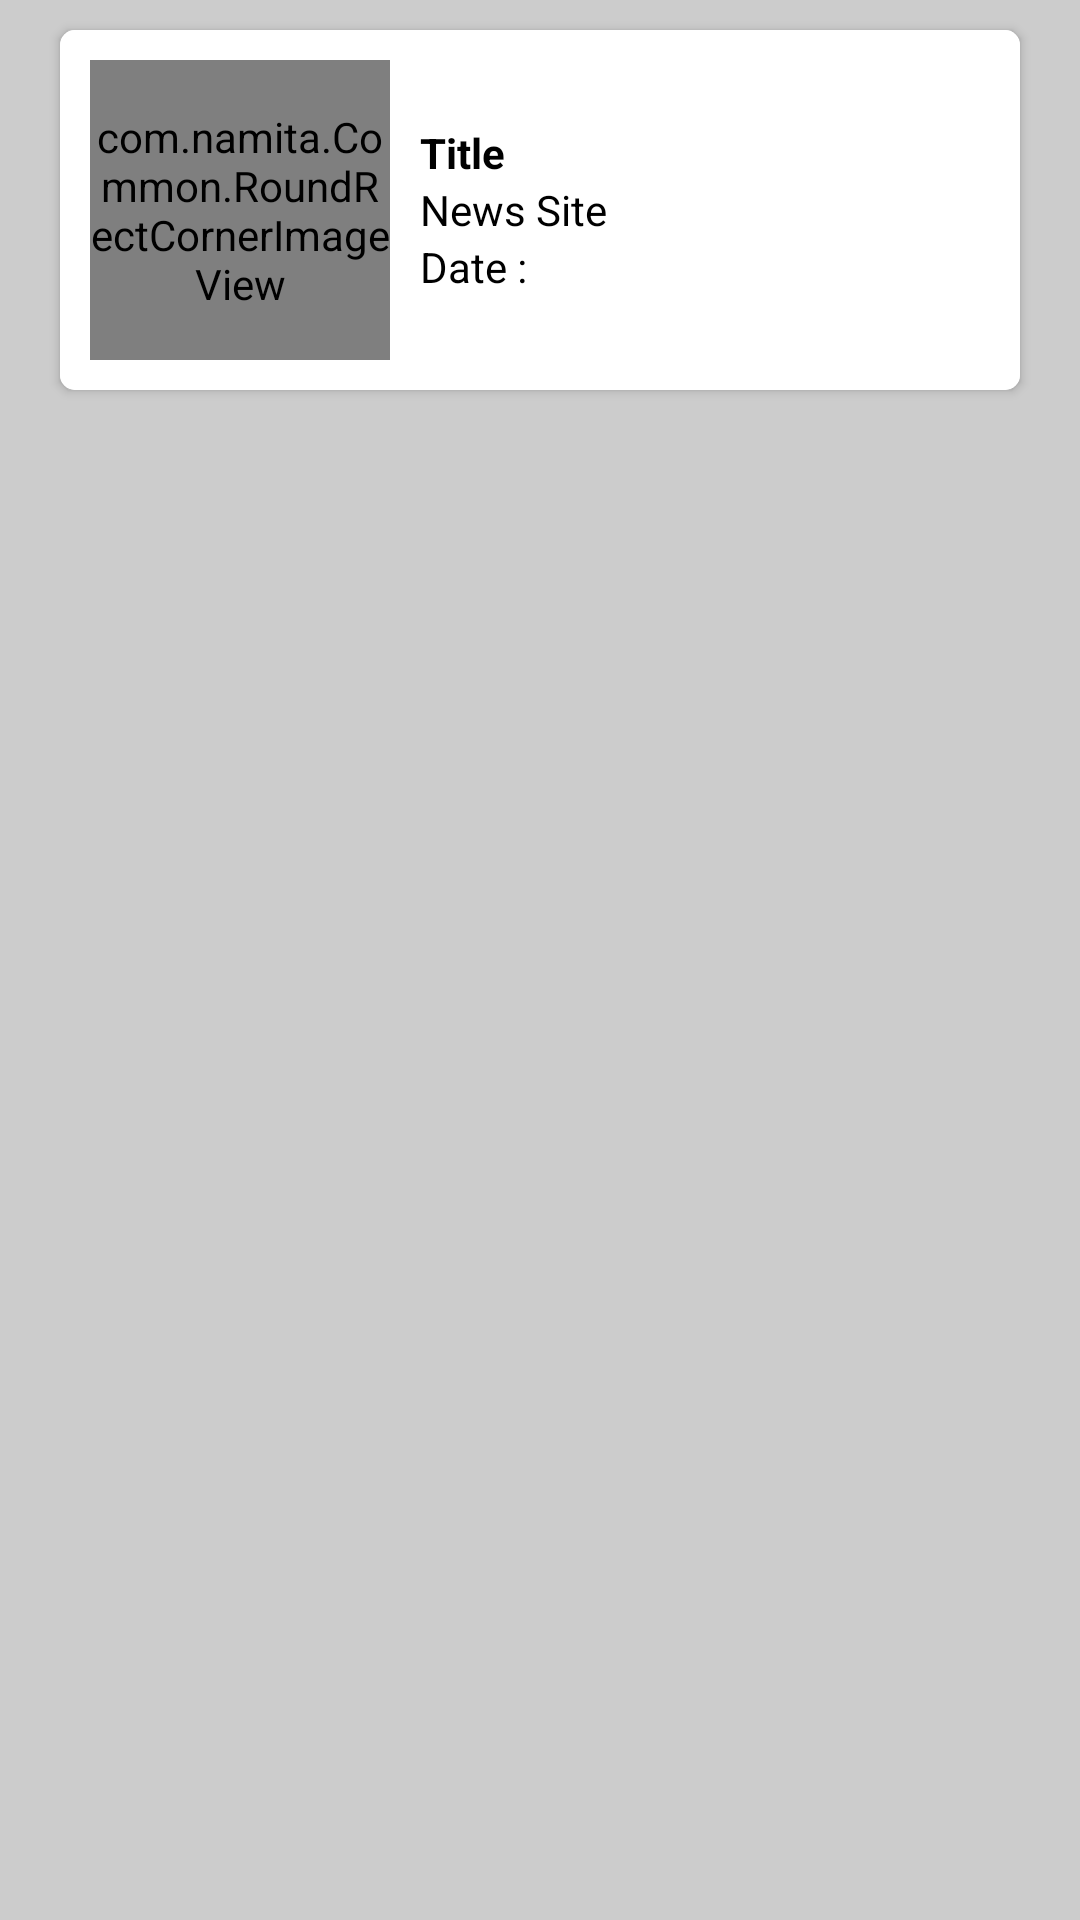

Layout XML and referenced resources for this Android screen:
<!-- AndroidManifest.xml: application theme Theme.MedLifeApplication -->
<!-- res/layout/article_list_item.xml -->
<?xml version="1.0" encoding="utf-8"?>
<androidx.constraintlayout.widget.ConstraintLayout xmlns:android="http://schemas.android.com/apk/res/android"
    android:layout_width="match_parent"
    android:layout_height="wrap_content"
    xmlns:app="http://schemas.android.com/apk/res-auto"
    android:background="@color/gray_deactive"
    android:paddingBottom="10dp">

    <androidx.cardview.widget.CardView
        android:layout_width="match_parent"
        android:layout_height="wrap_content"
        app:layout_constraintTop_toTopOf="parent"
        app:cardCornerRadius="5dp"
        app:cardBackgroundColor="@color/white"
        android:layout_marginTop="10dp"
        android:layout_marginLeft="20dp"
        android:layout_marginRight="20dp">

        <RelativeLayout
            android:layout_width="match_parent"
            android:layout_height="wrap_content"
            android:padding="10dp"
            android:background="@color/white">

            <com.namita.Common.RoundRectCornerImageView
                android:id="@+id/article_img"
                android:layout_width="100dp"
                android:layout_height="100dp"
                android:layout_centerVertical="true"
                android:scaleType="centerCrop"
                android:src="@drawable/logo" />

            <LinearLayout
                android:layout_width="match_parent"
                android:layout_height="wrap_content"
                android:layout_toRightOf="@+id/article_img"
                android:orientation="vertical"
                android:paddingLeft="10dp"
                android:paddingRight="5dp"
                android:layout_centerVertical="true">

                <TextView
                    android:layout_width="match_parent"
                    android:layout_height="wrap_content"
                    android:text="Title"
                    android:id="@+id/title"
                    android:textColor="@color/black"
                    android:textSize="14sp"
                    android:textStyle="bold"/>

                <TextView
                    android:layout_width="match_parent"
                    android:layout_height="wrap_content"
                    android:text="News Site"
                    android:id="@+id/news_site"
                    android:textColor="@color/black"
                    android:textSize="14sp"
                    />

                <TextView
                    android:layout_width="match_parent"
                    android:layout_height="wrap_content"
                    android:text="Date : "
                    android:id="@+id/date"
                    android:textColor="@color/black"
                    android:textSize="14sp" />

            </LinearLayout>

        </RelativeLayout>

    </androidx.cardview.widget.CardView>

</androidx.constraintlayout.widget.ConstraintLayout>
<!-- resources referenced by this layout -->
<resources>
  <color name="black">#FF000000</color>
  <color name="gray_deactive">#cccccc</color>
  <color name="white">#FFFFFFFF</color>
  <!-- drawable logo: jpeg bitmap (drawable, 5064 bytes) -->
  <style name="Theme.MedLifeApplication" parent="Theme.MaterialComponents.DayNight.DarkActionBar">
          
          <item name="colorPrimary">@color/teal_200</item>
          <item name="colorPrimaryVariant">@color/teal_700</item>
          <item name="colorOnPrimary">@color/black</item>
          
          <item name="colorSecondary">@color/teal_200</item>
          <item name="colorSecondaryVariant">@color/teal_700</item>
          <item name="colorOnSecondary">@color/black</item>
          
          <item name="android:statusBarColor" tools:targetApi="l">?attr/colorPrimaryVariant</item>
          
      </style>
  <color name="teal_200">#FF03DAC5</color>
  <color name="teal_700">#FF018786</color>
</resources>
